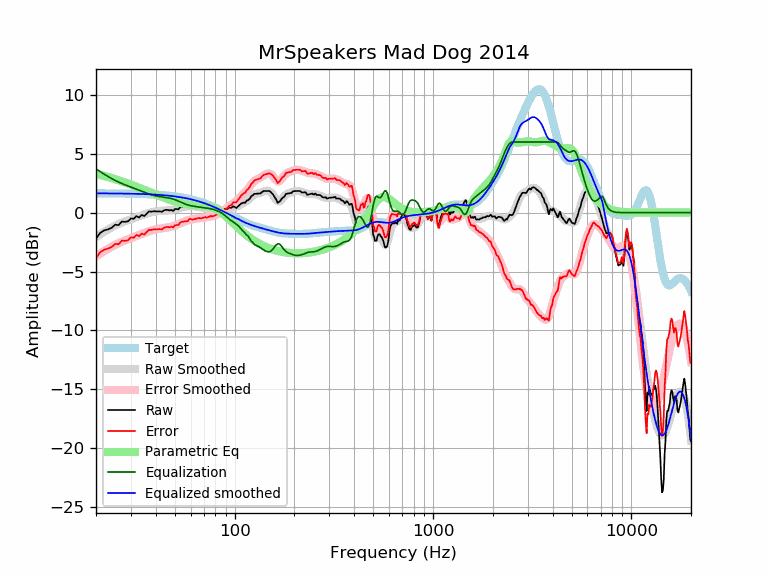

Source data for this figure (header and first rows):
frequency, raw, error, smoothed, error_smoothed, equalization, parametric_eq, equalized_raw, equalized_smoothed, target
20, -2.22, -3.86, -2.08, -3.72, 3.72, 3.29, 1.49, 1.64, 1.64
21, -1.72, -3.36, -1.84, -3.48, 3.48, 3.21, 1.76, 1.64, 1.64
22, -1.50, -3.14, -1.63, -3.26, 3.26, 3.12, 1.76, 1.64, 1.64
23, -1.42, -3.06, -1.43, -3.07, 3.07, 3.03, 1.64, 1.63, 1.63
24, -1.28, -2.91, -1.26, -2.89, 2.89, 2.94, 1.60, 1.63, 1.63
25, -1.02, -2.65, -1.10, -2.73, 2.73, 2.84, 1.71, 1.63, 1.63
26, -1.06, -2.69, -0.97, -2.59, 2.59, 2.75, 1.53, 1.62, 1.62
27, -0.75, -2.37, -0.85, -2.47, 2.47, 2.66, 1.72, 1.62, 1.62
28, -0.78, -2.40, -0.74, -2.36, 2.36, 2.56, 1.58, 1.62, 1.62
29, -0.73, -2.35, -0.65, -2.26, 2.26, 2.47, 1.53, 1.61, 1.61
30, -0.49, -2.10, -0.56, -2.17, 2.17, 2.38, 1.68, 1.61, 1.61
31, -0.52, -2.13, -0.48, -2.08, 2.08, 2.29, 1.56, 1.60, 1.60
32, -0.29, -1.89, -0.39, -1.99, 1.99, 2.20, 1.70, 1.60, 1.60
33, -0.41, -2.00, -0.31, -1.90, 1.90, 2.11, 1.49, 1.59, 1.59
34, -0.19, -1.78, -0.23, -1.81, 1.81, 2.02, 1.62, 1.58, 1.58
35, -0.29, -1.87, -0.15, -1.73, 1.73, 1.94, 1.44, 1.58, 1.58
36, -0.09, -1.66, -0.08, -1.65, 1.65, 1.85, 1.56, 1.57, 1.57
37, 0.11, -1.45, -0.02, -1.58, 1.58, 1.77, 1.69, 1.56, 1.56
38, 0.08, -1.47, 0.03, -1.52, 1.52, 1.69, 1.59, 1.55, 1.55
39, 0.12, -1.42, 0.08, -1.46, 1.46, 1.61, 1.58, 1.54, 1.54
40, 0.11, -1.42, 0.11, -1.42, 1.42, 1.54, 1.53, 1.53, 1.53
41, 0.11, -1.41, 0.13, -1.39, 1.39, 1.47, 1.50, 1.52, 1.52
42, 0.11, -1.40, 0.14, -1.36, 1.36, 1.40, 1.47, 1.51, 1.51
43, 0.07, -1.43, 0.16, -1.34, 1.34, 1.33, 1.40, 1.49, 1.49
44, 0.20, -1.28, 0.17, -1.31, 1.31, 1.27, 1.51, 1.48, 1.48
45, 0.24, -1.23, 0.18, -1.29, 1.29, 1.21, 1.53, 1.46, 1.46
46, 0.23, -1.22, 0.19, -1.26, 1.26, 1.15, 1.49, 1.45, 1.45
47, 0.19, -1.25, 0.20, -1.23, 1.23, 1.10, 1.42, 1.43, 1.43
48, 0.23, -1.19, 0.22, -1.19, 1.19, 1.05, 1.42, 1.42, 1.42
49, 0.15, -1.25, 0.25, -1.15, 1.15, 1.00, 1.30, 1.40, 1.40
50, 0.31, -1.07, 0.28, -1.10, 1.10, 0.96, 1.41, 1.38, 1.38
51, 0.31, -1.05, 0.32, -1.04, 1.04, 0.91, 1.35, 1.36, 1.36
52, 0.28, -1.06, 0.36, -0.98, 0.98, 0.87, 1.26, 1.34, 1.34
53, 0.45, -0.87, 0.40, -0.92, 0.92, 0.84, 1.36, 1.32, 1.32
54, 0.51, -0.79, 0.44, -0.86, 0.86, 0.81, 1.36, 1.29, 1.29
55, 0.51, -0.76, 0.47, -0.80, 0.80, 0.78, 1.30, 1.27, 1.27
56, 0.51, -0.74, 0.50, -0.74, 0.74, 0.75, 1.25, 1.25, 1.25
57, 0.49, -0.73, 0.52, -0.70, 0.70, 0.73, 1.18, 1.22, 1.22
58, 0.47, -0.73, 0.54, -0.66, 0.66, 0.71, 1.12, 1.19, 1.19
59, 0.61, -0.56, 0.55, -0.62, 0.62, 0.69, 1.23, 1.17, 1.17
60, 0.62, -0.52, 0.55, -0.59, 0.59, 0.68, 1.21, 1.14, 1.14
61, 0.51, -0.60, 0.54, -0.57, 0.57, 0.66, 1.08, 1.11, 1.11
62, 0.51, -0.57, 0.53, -0.55, 0.55, 0.65, 1.05, 1.08, 1.08
63, 0.51, -0.54, 0.52, -0.53, 0.53, 0.64, 1.03, 1.05, 1.05
64, 0.51, -0.51, 0.51, -0.51, 0.51, 0.63, 1.02, 1.02, 1.02
65, 0.51, -0.48, 0.49, -0.49, 0.49, 0.62, 1.00, 0.99, 0.99
66, 0.51, -0.45, 0.47, -0.48, 0.48, 0.62, 0.99, 0.95, 0.95
67, 0.44, -0.48, 0.45, -0.47, 0.47, 0.61, 0.90, 0.92, 0.92
68, 0.41, -0.48, 0.43, -0.45, 0.45, 0.60, 0.86, 0.88, 0.88
69, 0.41, -0.44, 0.41, -0.44, 0.44, 0.59, 0.84, 0.85, 0.85
70, 0.41, -0.41, 0.39, -0.42, 0.42, 0.58, 0.83, 0.81, 0.81
71, 0.41, -0.37, 0.37, -0.41, 0.41, 0.57, 0.81, 0.78, 0.78
72, 0.31, -0.43, 0.35, -0.39, 0.39, 0.56, 0.70, 0.74, 0.74
73, 0.31, -0.39, 0.32, -0.38, 0.38, 0.54, 0.68, 0.70, 0.70
74, 0.31, -0.36, 0.30, -0.36, 0.36, 0.52, 0.67, 0.66, 0.66
75, 0.31, -0.32, 0.28, -0.34, 0.34, 0.50, 0.65, 0.62, 0.62
76, 0.31, -0.28, 0.26, -0.32, 0.32, 0.47, 0.63, 0.59, 0.59
77, 0.21, -0.34, 0.24, -0.30, 0.30, 0.44, 0.51, 0.55, 0.55
78, 0.21, -0.30, 0.23, -0.28, 0.28, 0.40, 0.48, 0.51, 0.51
79, 0.21, -0.26, 0.22, -0.25, 0.25, 0.37, 0.46, 0.47, 0.47
... 553 more rows
